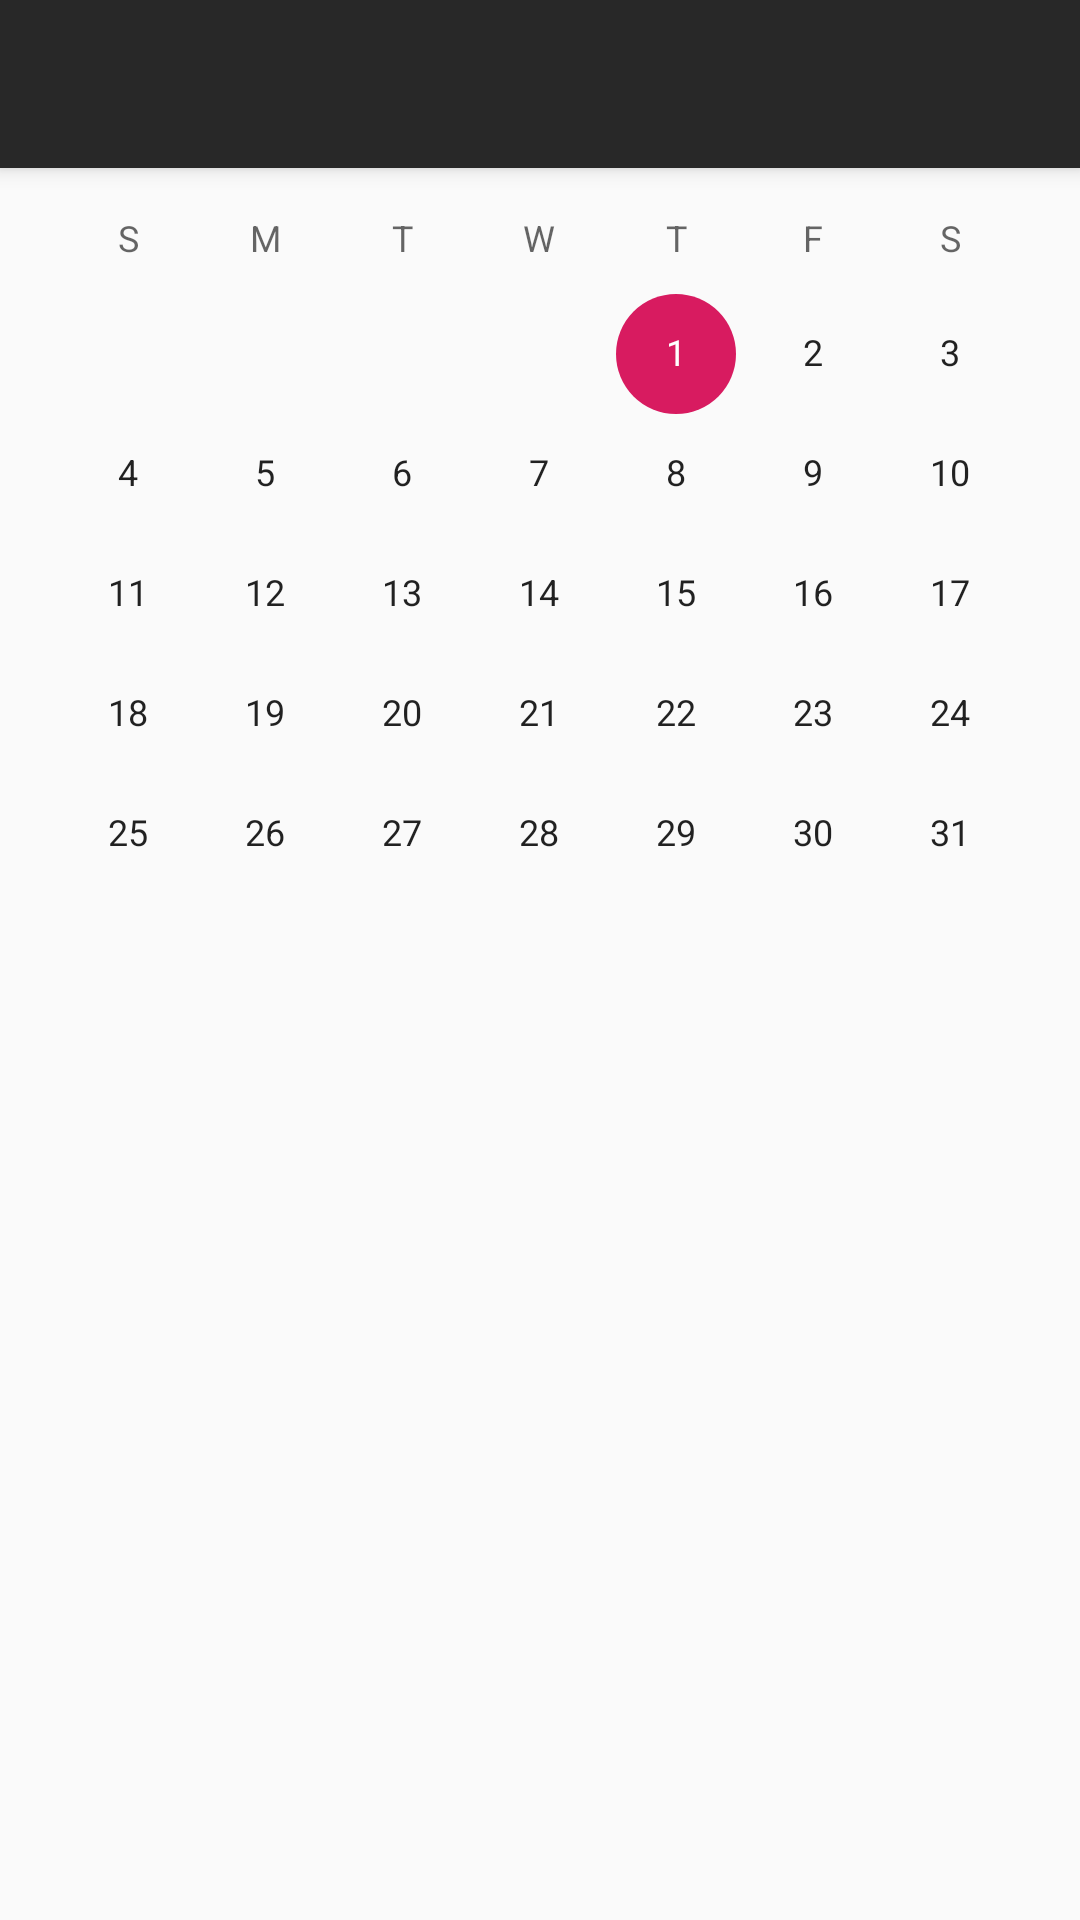

The Android layout XML behind this screen, and the referenced resources:
<!-- AndroidManifest.xml: application theme AppTheme -->
<!-- res/layout/activity_calendar.xml -->
<?xml version="1.0" encoding="utf-8"?>
<androidx.constraintlayout.widget.ConstraintLayout xmlns:android="http://schemas.android.com/apk/res/android"
        xmlns:app="http://schemas.android.com/apk/res-auto"
        android:layout_width="match_parent"
        android:layout_height="match_parent">

    <androidx.appcompat.widget.Toolbar
            android:id="@+id/toolbar"
            android:layout_width="match_parent"
            android:layout_height="?attr/actionBarSize"
            android:background="@color/toolbar_background"
            android:elevation="4dp"
            android:theme="@style/ToolbarColoredBackArrow"
            app:layout_constraintTop_toTopOf="parent" />

    <CalendarView
            android:layout_width="match_parent"
            android:layout_height="wrap_content"
            app:layout_constraintStart_toStartOf="parent"
            app:layout_constraintTop_toTopOf="parent" />

</androidx.constraintlayout.widget.ConstraintLayout>
<!-- resources referenced by this layout -->
<resources>
  <color name="toolbar_background">#282828</color>
  <style name="ToolbarColoredBackArrow" parent="AppTheme">
          <item name="android:textColorSecondary">@android:color/white</item>
      </style>
  <style name="AppTheme" parent="@style/Theme.AppCompat.Light.NoActionBar">
          
          <item name="colorPrimary">@color/light_green</item>
          <item name="colorPrimaryDark">@color/dark_green</item>
          <item name="colorAccent">@color/red</item>
          <item name="android:statusBarColor">@color/black_lighter_20</item>
          <item name="android:actionMenuTextColor">@android:color/white</item>
  
      </style>
  <color name="light_green">#0BCA89</color>
  <color name="dark_green">#056343</color>
  <color name="red">#D81B60</color>
  <color name="black_lighter_20">#141414</color>
</resources>
